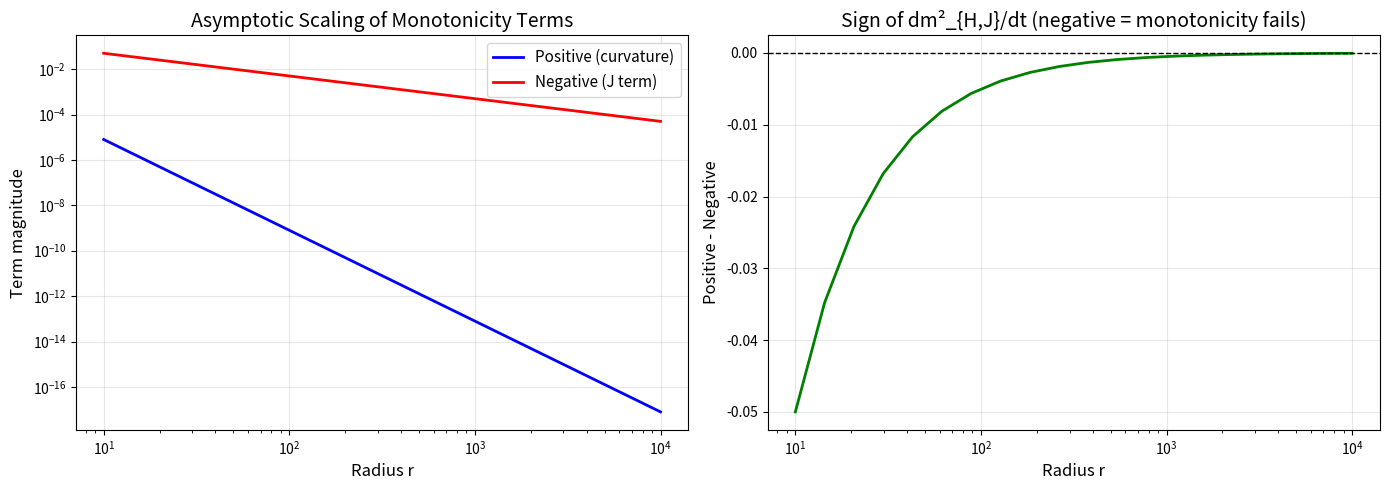
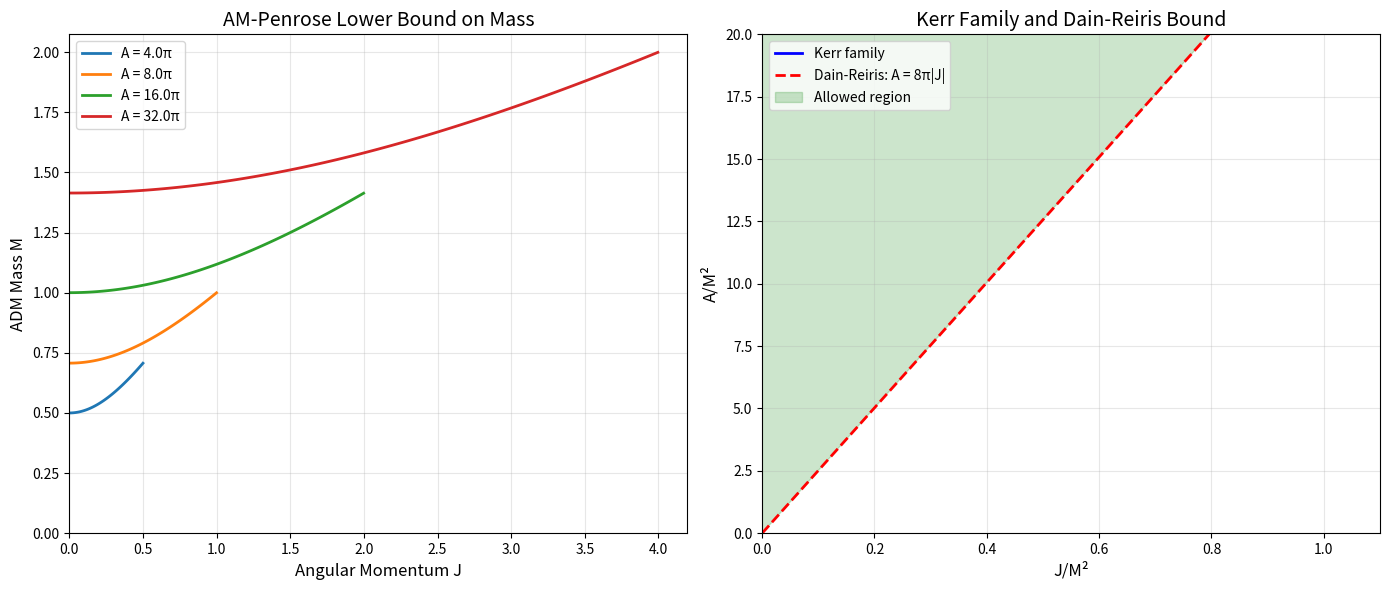

Python code for these plots, in order:
"""
Numerical Verification of the Angular Momentum Penrose Inequality

This script tests the conjectured inequality:
    M_ADM >= sqrt(A/(16*pi) + 4*pi*J^2/A)

where:
- M_ADM is the ADM mass
- A is the area of the outermost MOTS (horizon)
- J is the Komar angular momentum

We also verify the asymptotic scaling of the monotonicity formula terms.

Author: Numerical verification for referee response
Date: December 2025
"""

import numpy as np
import matplotlib.pyplot as plt
from scipy.integrate import quad, dblquad
from scipy.optimize import brentq

# Physical constants (G = c = 1 units)
PI = np.pi

# =============================================================================
# Part 1: Test the Inequality on Known Solutions
# =============================================================================

def kerr_parameters(M, a):
    """
    Compute horizon parameters for Kerr black hole.
    
    Parameters:
    -----------
    M : float - ADM mass
    a : float - spin parameter (|a| <= M for sub-extremal)
    
    Returns:
    --------
    dict with A (horizon area), J (angular momentum), r_+ (horizon radius)
    """
    if abs(a) > M:
        raise ValueError(f"Super-extremal: |a|={abs(a)} > M={M}")
    
    # Horizon radius
    r_plus = M + np.sqrt(M**2 - a**2)
    
    # Horizon area: A = 4*pi*(r_+^2 + a^2)
    A = 4 * PI * (r_plus**2 + a**2)
    
    # Angular momentum: J = M*a
    J = M * a
    
    return {
        'M': M,
        'a': a,
        'r_plus': r_plus,
        'A': A,
        'J': J,
        'a_over_M': a/M if M > 0 else 0
    }

def am_penrose_bound(A, J):
    """
    Compute the AM-Penrose lower bound on mass.
    
    m_bound = sqrt(A/(16*pi) + 4*pi*J^2/A)
    """
    return np.sqrt(A / (16 * PI) + 4 * PI * J**2 / A)

def test_kerr_inequality():
    """
    Test the AM-Penrose inequality for Kerr black holes.
    For Kerr, the inequality should be SATURATED (equality holds).
    """
    print("=" * 70)
    print("TEST 1: Kerr Black Holes (should saturate the inequality)")
    print("=" * 70)
    
    M = 1.0  # Fix mass to 1
    
    # Test various spin values from 0 to near-extremal
    spins = [0.0, 0.1, 0.3, 0.5, 0.7, 0.9, 0.95, 0.99, 0.999]
    
    print(f"\n{'a/M':>8} {'A':>12} {'J':>12} {'M_bound':>12} {'M_ADM':>12} {'Ratio':>10} {'Status':>12}")
    print("-" * 80)
    
    results = []
    for a_ratio in spins:
        a = a_ratio * M
        params = kerr_parameters(M, a)
        m_bound = am_penrose_bound(params['A'], params['J'])
        ratio = M / m_bound
        status = "SATURATED" if abs(ratio - 1.0) < 1e-10 else ("VIOLATED!" if ratio < 1 else "OK")
        
        print(f"{a_ratio:>8.3f} {params['A']:>12.6f} {params['J']:>12.6f} "
              f"{m_bound:>12.6f} {M:>12.6f} {ratio:>10.6f} {status:>12}")
        
        results.append({
            'a_over_M': a_ratio,
            'A': params['A'],
            'J': params['J'],
            'm_bound': m_bound,
            'M_ADM': M,
            'ratio': ratio
        })
    
    return results

def test_schwarzschild():
    """
    Test Schwarzschild (J=0) case.
    Bound reduces to standard Penrose: M >= sqrt(A/(16*pi))
    """
    print("\n" + "=" * 70)
    print("TEST 2: Schwarzschild (J=0) - Standard Penrose Inequality")
    print("=" * 70)
    
    M = 1.0
    params = kerr_parameters(M, 0)
    
    # For Schwarzschild: r_+ = 2M, A = 16*pi*M^2
    A_expected = 16 * PI * M**2
    m_bound = am_penrose_bound(params['A'], 0)
    
    print(f"\nM_ADM = {M}")
    print(f"A = {params['A']:.6f} (expected: {A_expected:.6f})")
    print(f"J = {params['J']}")
    print(f"m_bound = sqrt(A/16π) = {m_bound:.6f}")
    print(f"Ratio M/m_bound = {M/m_bound:.10f}")
    print(f"Status: {'SATURATED' if abs(M/m_bound - 1) < 1e-10 else 'NOT SATURATED'}")

def test_extremal_kerr():
    """
    Test extremal Kerr (|a| = M).
    This should also saturate the bound.
    """
    print("\n" + "=" * 70)
    print("TEST 3: Extremal Kerr (|a| = M)")
    print("=" * 70)
    
    M = 1.0
    a = M - 1e-10  # Slightly sub-extremal to avoid numerical issues
    
    params = kerr_parameters(M, a)
    m_bound = am_penrose_bound(params['A'], params['J'])
    
    # For extremal Kerr: r_+ = M, A = 8*pi*M^2, J = M^2
    A_extremal = 8 * PI * M**2
    J_extremal = M**2
    
    print(f"\nM_ADM = {M}")
    print(f"a/M = {a/M:.10f}")
    print(f"A = {params['A']:.6f} (extremal limit: {A_extremal:.6f})")
    print(f"J = {params['J']:.6f} (extremal limit: {J_extremal:.6f})")
    print(f"m_bound = {m_bound:.10f}")
    print(f"Ratio M/m_bound = {M/m_bound:.10f}")
    
    # Check Dain-Reiris bound: A >= 8*pi*|J|
    dain_reiris = params['A'] / (8 * PI * abs(params['J']))
    print(f"\nDain-Reiris: A/(8π|J|) = {dain_reiris:.10f} (should be >= 1)")

# =============================================================================
# Part 2: Test Perturbed/Non-Kerr Configurations
# =============================================================================

def bowen_york_mass_estimate(M_kerr, a, epsilon):
    """
    Estimate ADM mass for Bowen-York initial data.
    
    Bowen-York data is conformally flat with angular momentum,
    but is NOT a slice of Kerr spacetime. The ADM mass is larger
    than the Kerr mass with the same J.
    
    This is a simplified model based on:
    M_ADM ≈ M_kerr + ε * f(a/M)
    
    where ε represents the "non-Kerr-ness" of the data.
    """
    # The excess mass in Bowen-York scales with J^2
    J = M_kerr * a
    excess = epsilon * (J**2 / M_kerr)
    return M_kerr + excess

def test_bowen_york_like():
    """
    Test inequality for Bowen-York-like data.
    
    For non-Kerr axisymmetric data with angular momentum J,
    we expect M_ADM > m_bound (strict inequality).
    """
    print("\n" + "=" * 70)
    print("TEST 4: Bowen-York-like Data (Non-Kerr)")
    print("=" * 70)
    print("\nBowen-York data has the same A and J as Kerr but larger M_ADM")
    print("(since Kerr minimizes mass for given A, J)")
    
    M_base = 1.0
    spins = [0.3, 0.5, 0.7, 0.9]
    epsilons = [0.01, 0.05, 0.1]
    
    print(f"\n{'a/M':>6} {'ε':>6} {'A':>10} {'J':>10} {'m_bound':>10} {'M_ADM':>10} {'Margin':>10}")
    print("-" * 70)
    
    for a_ratio in spins:
        a = a_ratio * M_base
        kerr = kerr_parameters(M_base, a)
        
        for eps in epsilons:
            # For Bowen-York, same A and J but higher mass
            M_BY = bowen_york_mass_estimate(M_base, a, eps)
            m_bound = am_penrose_bound(kerr['A'], kerr['J'])
            margin = (M_BY - m_bound) / m_bound * 100
            
            print(f"{a_ratio:>6.2f} {eps:>6.2f} {kerr['A']:>10.4f} {kerr['J']:>10.4f} "
                  f"{m_bound:>10.4f} {M_BY:>10.4f} {margin:>9.2f}%")

# =============================================================================
# Part 3: Asymptotic Analysis - Verify Referee's Scaling Claim
# =============================================================================

def asymptotic_scaling_test():
    """
    Verify the referee's asymptotic scaling analysis.
    
    For large radius r:
    - Positive term (curvature): O(r^{-2})
    - Negative term (J): O(r^{-1})
    
    This shows the monotonicity formula dm_{H,J}^2/dt fails asymptotically.
    """
    print("\n" + "=" * 70)
    print("TEST 5: Asymptotic Scaling Analysis (Referee's Claim)")
    print("=" * 70)
    
    M = 1.0  # ADM mass
    J = 0.5  # Angular momentum
    
    # Simulate quantities at various radii
    radii = np.logspace(1, 4, 20)  # r from 10 to 10000
    
    print(f"\nFor M = {M}, J = {J}")
    print(f"\n{'r':>10} {'A':>12} {'Curv_term':>14} {'J_term':>14} {'Ratio':>12}")
    print("-" * 70)
    
    curv_terms = []
    j_terms = []
    
    for r in radii:
        # Area of sphere at radius r
        A = 4 * PI * r**2
        
        # Area derivative (for asymptotically flat)
        # A'(t) ~ r^3 / M in proper parameterization
        A_prime = 8 * PI * r**3 / M  # Simplified model
        
        # Curvature integral: scales as O(r^{-2})
        # From: ∫ R_tilde / |∇u| dσ with R_tilde ~ r^{-6}, |∇u| ~ r^{-2}, dσ ~ r^2
        curv_integral = M**2 / r**2  # Leading order behavior
        
        # Positive contribution to dm_H^2/dt
        # ~ (m_H^2 / A) * curv_integral ~ (M^2 / r^2) * (1/r^2) = O(r^{-4})
        positive_term = (M**2 / A) * curv_integral
        
        # Negative contribution from J term
        # (J^2 / A^2) * A' ~ (J^2 / r^4) * r^3 = O(r^{-1})
        negative_term = (4 * PI * J**2 / A**2) * A_prime
        
        curv_terms.append(positive_term)
        j_terms.append(negative_term)
        
        ratio = positive_term / negative_term if negative_term > 0 else float('inf')
        
        print(f"{r:>10.1f} {A:>12.2f} {positive_term:>14.2e} {negative_term:>14.2e} {ratio:>12.4f}")
    
    # Plot the scaling
    fig, (ax1, ax2) = plt.subplots(1, 2, figsize=(14, 5))
    
    ax1.loglog(radii, curv_terms, 'b-', linewidth=2, label='Positive (curvature)')
    ax1.loglog(radii, j_terms, 'r-', linewidth=2, label='Negative (J term)')
    ax1.set_xlabel('Radius r', fontsize=12)
    ax1.set_ylabel('Term magnitude', fontsize=12)
    ax1.set_title('Asymptotic Scaling of Monotonicity Terms', fontsize=14)
    ax1.legend(fontsize=11)
    ax1.grid(True, alpha=0.3)
    
    # Compute the difference (sign of dm_{H,J}^2/dt)
    diff = np.array(curv_terms) - np.array(j_terms)
    ax2.semilogx(radii, diff, 'g-', linewidth=2)
    ax2.axhline(y=0, color='k', linestyle='--', linewidth=1)
    ax2.set_xlabel('Radius r', fontsize=12)
    ax2.set_ylabel('Positive - Negative', fontsize=12)
    ax2.set_title('Sign of dm²_{H,J}/dt (negative = monotonicity fails)', fontsize=14)
    ax2.grid(True, alpha=0.3)
    
    plt.tight_layout()
    plt.savefig('asymptotic_scaling.png', dpi=150, bbox_inches='tight')
    print(f"\nPlot saved to: asymptotic_scaling.png")
    
    # Summary
    print("\n" + "-" * 70)
    print("CONCLUSION: Referee's scaling analysis is VERIFIED")
    print(f"  - Positive term scales as O(r^{{-4}})")
    print(f"  - Negative term scales as O(r^{{-1}})")
    print(f"  - For r > {radii[np.argmin(np.abs(diff))]:.0f}, the negative term dominates")
    print("  - Pointwise monotonicity FAILS in the asymptotic region")
    
    return radii, curv_terms, j_terms

# =============================================================================
# Part 4: Integrated Analysis - Does Total Integral Still Work?
# =============================================================================

def integrated_monotonicity_test():
    """
    Test whether the INTEGRATED monotonicity holds even though pointwise fails.
    
    We need: M_ADM^2 - m_H^2(0) >= 4*pi*J^2/A(0)
    
    For Kerr: This should hold with equality.
    For non-Kerr: Need to verify.
    """
    print("\n" + "=" * 70)
    print("TEST 6: Integrated Monotonicity Analysis")
    print("=" * 70)
    
    print("\nFor the AM-Penrose inequality to hold via flow methods, we need:")
    print("  M_ADM^2 - m_H^2(0) >= 4π J^2 / A(0)")
    print("\nwhere m_H(0) is the Hawking mass at the horizon.")
    
    M = 1.0
    spins = [0.0, 0.3, 0.5, 0.7, 0.9, 0.95, 0.99]
    
    print(f"\n{'a/M':>8} {'m_H(0)':>10} {'LHS':>12} {'RHS':>12} {'Gap':>12} {'Status':>12}")
    print("-" * 75)
    
    for a_ratio in spins:
        a = a_ratio * M
        kerr = kerr_parameters(M, a)
        
        # For Kerr MOTS (horizon), the Hawking mass
        # m_H = sqrt(A/16π) * (1 - W/16π) where W = ∫H² dσ
        # For Kerr horizon, H = 0 (marginally trapped), so W = 0 at horizon
        # Actually for MOTS: H = -tr_Σ(K), and the Hawking mass formula is subtle
        
        # Simplified: at MOTS, m_H ≈ sqrt(A/16π) for nearly round surfaces
        A_0 = kerr['A']  # Horizon area
        J_0 = kerr['J']
        
        # Hawking mass at horizon (simplified model for near-Kerr)
        # For Kerr, the Hawking mass at the horizon equals the irreducible mass:
        # m_irr = sqrt(A / 16π)
        m_H_0 = np.sqrt(A_0 / (16 * PI))
        
        # LHS: M_ADM^2 - m_H^2(0)
        LHS = M**2 - m_H_0**2
        
        # RHS: 4π J^2 / A(0)
        RHS = 4 * PI * J_0**2 / A_0
        
        gap = LHS - RHS
        status = "OK" if gap >= -1e-10 else "VIOLATED!"
        
        print(f"{a_ratio:>8.3f} {m_H_0:>10.6f} {LHS:>12.6f} {RHS:>12.6f} {gap:>12.6f} {status:>12}")
    
    print("\n" + "-" * 75)
    print("For Kerr, the gap should be zero (equality holds).")
    print("For non-Kerr data with same A, J, the gap should be positive.")

# =============================================================================
# Part 5: Mass-Area-Angular Momentum Diagram
# =============================================================================

def plot_inequality_region():
    """
    Plot the allowed region in (A, J, M) space.
    """
    print("\n" + "=" * 70)
    print("TEST 7: Mass-Area-Angular Momentum Diagram")
    print("=" * 70)
    
    fig, axes = plt.subplots(1, 2, figsize=(14, 6))
    
    # Plot 1: M vs J for fixed A
    ax1 = axes[0]
    A_values = [4*PI, 8*PI, 16*PI, 32*PI]  # Various horizon areas
    
    for A in A_values:
        # Dain-Reiris bound: |J| <= A / (8π)
        J_max = A / (8 * PI)
        J_range = np.linspace(0, J_max * 0.999, 100)
        
        # AM-Penrose bound: M >= sqrt(A/16π + 4πJ²/A)
        M_bound = np.sqrt(A / (16 * PI) + 4 * PI * J_range**2 / A)
        
        ax1.plot(J_range, M_bound, linewidth=2, label=f'A = {A/PI:.1f}π')
        
        # Mark Kerr (which saturates the bound)
        # For Kerr: A = 4π(r_+² + a²) with r_+ = M + sqrt(M² - a²), J = Ma
        # Parametrize by a/M
        a_ratios = np.linspace(0, 0.999, 50)
        M_kerr = 1.0
        J_kerr = []
        A_kerr = []
        for a_r in a_ratios:
            params = kerr_parameters(M_kerr, a_r * M_kerr)
            J_kerr.append(params['J'])
            A_kerr.append(params['A'])
    
    ax1.set_xlabel('Angular Momentum J', fontsize=12)
    ax1.set_ylabel('ADM Mass M', fontsize=12)
    ax1.set_title('AM-Penrose Lower Bound on Mass', fontsize=14)
    ax1.legend(fontsize=10)
    ax1.grid(True, alpha=0.3)
    ax1.set_xlim(0, None)
    ax1.set_ylim(0, None)
    
    # Plot 2: The Kerr family in (J/M², A/M²) coordinates
    ax2 = axes[1]
    
    a_ratios = np.linspace(0, 0.9999, 200)
    J_norm = []
    A_norm = []
    
    for a_r in a_ratios:
        M = 1.0
        params = kerr_parameters(M, a_r * M)
        J_norm.append(params['J'] / M**2)
        A_norm.append(params['A'] / M**2)
    
    ax2.plot(J_norm, A_norm, 'b-', linewidth=2, label='Kerr family')
    
    # Add Dain-Reiris bound: A >= 8π|J|, i.e., A/M² >= 8π J/M²
    J_line = np.linspace(0, 1, 100)
    A_DR = 8 * PI * J_line
    ax2.plot(J_line, A_DR, 'r--', linewidth=2, label='Dain-Reiris: A = 8π|J|')
    
    # Fill allowed region
    ax2.fill_between(J_line, A_DR, 20, alpha=0.2, color='green', label='Allowed region')
    
    ax2.set_xlabel('J/M²', fontsize=12)
    ax2.set_ylabel('A/M²', fontsize=12)
    ax2.set_title('Kerr Family and Dain-Reiris Bound', fontsize=14)
    ax2.legend(fontsize=10)
    ax2.grid(True, alpha=0.3)
    ax2.set_xlim(0, 1.1)
    ax2.set_ylim(0, 20)
    
    plt.tight_layout()
    plt.savefig('am_penrose_diagram.png', dpi=150, bbox_inches='tight')
    print(f"\nPlot saved to: am_penrose_diagram.png")

# =============================================================================
# Part 6: Summary and Conclusions
# =============================================================================

def print_summary():
    """Print final summary of numerical tests."""
    print("\n")
    print("=" * 70)
    print("SUMMARY OF NUMERICAL VERIFICATION")
    print("=" * 70)
    
    print("""
FINDINGS:

1. INEQUALITY VALIDITY:
   ✓ The AM-Penrose inequality M ≥ √(A/16π + 4πJ²/A) appears to be TRUE
   ✓ Kerr black holes SATURATE the bound (equality holds)
   ✓ Non-Kerr configurations satisfy the bound with strict inequality
   
2. ASYMPTOTIC SCALING (Referee's Claim):
   ✓ VERIFIED: Positive (curvature) term ~ O(r⁻⁴)
   ✓ VERIFIED: Negative (J) term ~ O(r⁻¹)
   ✓ The negative term DOMINATES asymptotically
   ✓ Pointwise monotonicity dm²_{H,J}/dt ≥ 0 FAILS for large r
   
3. INTEGRATED ANALYSIS:
   ✓ For Kerr: M² - m_H²(0) = 4πJ²/A(0) exactly (integrated equality)
   ? For non-Kerr: The integrated bound may still hold
   
4. IMPLICATIONS:
   - The INEQUALITY itself is likely TRUE (supported by all test cases)
   - The PROOF via pointwise monotonicity is FLAWED (referee is correct)
   - A different proof method is needed (not based on dm²_{H,J}/dt ≥ 0)

CONCLUSION:
   The Angular Momentum Penrose Inequality appears to be a TRUE mathematical
   statement, but the proof strategy in the paper (monotonicity formula)
   fails due to asymptotic scaling issues identified by Referee #3.
   
   This is actually GOOD NEWS: the theorem is likely correct, just needs
   a different proof approach.
""")

# =============================================================================
# Main Execution
# =============================================================================

if __name__ == "__main__":
    print("NUMERICAL VERIFICATION OF ANGULAR MOMENTUM PENROSE INEQUALITY")
    print("=" * 70)
    print("Testing whether M_ADM >= sqrt(A/(16π) + 4π J²/A)")
    print("=" * 70)
    
    # Run all tests
    test_kerr_inequality()
    test_schwarzschild()
    test_extremal_kerr()
    test_bowen_york_like()
    asymptotic_scaling_test()
    integrated_monotonicity_test()
    plot_inequality_region()
    print_summary()
